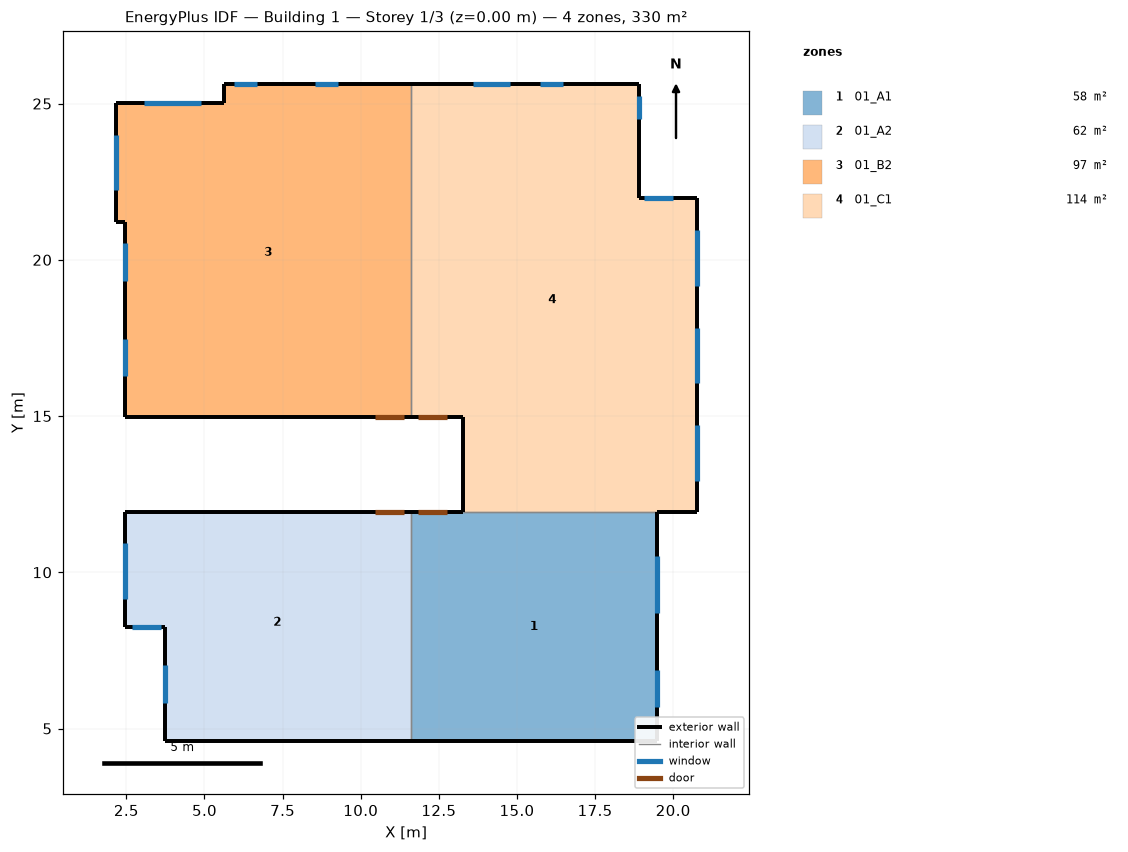
=== STOREY PLAN SPEC (per zone: floor XY polygon, exterior-wall plan segments, windows/doors) ===
zone 1: 01_A1  (57.6 m²)
  floor: (19.48, 11.91) (19.48, 4.60) (11.61, 4.60) (11.61, 11.91)
  exterior wall: (11.61, 4.60) – (19.48, 4.60)  [7.9 m]
  exterior wall: (13.28, 11.91) – (11.61, 11.91)  [1.7 m]
    door: (12.75, 11.91) – (11.83, 11.91)  [2.0 m²]
  exterior wall: (19.48, 4.60) – (19.48, 11.91)  [7.3 m]
    window: (19.48, 8.69) – (19.48, 10.52)  [4.5 m²]
    window: (19.48, 5.69) – (19.48, 6.88)  [1.8 m²]
  interior walls: 2
zone 2: 01_A2  (62.2 m²)
  floor: (11.61, 11.91) (11.61, 4.60) (3.73, 4.60) (3.73, 8.26) (2.46, 8.26) (2.46, 11.91)
  exterior wall: (2.46, 11.91) – (2.46, 8.26)  [3.7 m]
    window: (2.46, 10.92) – (2.46, 9.15)  [2.8 m²]
  exterior wall: (11.61, 11.91) – (2.46, 11.91)  [9.1 m]
    door: (11.38, 11.91) – (10.46, 11.91)  [2.0 m²]
  exterior wall: (3.73, 4.60) – (11.61, 4.60)  [7.9 m]
  exterior wall: (3.73, 8.26) – (3.73, 4.60)  [3.7 m]
    window: (3.73, 7.02) – (3.73, 5.83)  [1.8 m²]
  exterior wall: (2.46, 8.26) – (3.73, 8.26)  [1.3 m]
    window: (2.69, 8.26) – (3.60, 8.26)  [2.2 m²]
  interior walls: 1
zone 3: 01_B2  (96.8 m²)
  floor: (11.61, 25.63) (11.61, 14.96) (2.46, 14.96) (2.46, 21.21) (2.16, 21.21) (2.16, 25.02) (5.64, 25.02) (5.64, 25.63)
  exterior wall: (2.16, 25.02) – (2.16, 21.21)  [3.8 m]
    window: (2.16, 24.00) – (2.16, 22.23)  [2.8 m²]
  exterior wall: (5.64, 25.02) – (2.16, 25.02)  [3.5 m]
    window: (4.90, 25.02) – (3.07, 25.02)  [4.5 m²]
  exterior wall: (5.64, 25.63) – (5.64, 25.02)  [0.6 m]
  exterior wall: (11.61, 25.63) – (5.64, 25.63)  [6.0 m]
    window: (9.27, 25.63) – (8.53, 25.63)  [1.1 m²]
    window: (6.68, 25.63) – (5.94, 25.63)  [1.1 m²]
  exterior wall: (2.46, 14.96) – (11.61, 14.96)  [9.1 m]
    door: (10.46, 14.96) – (11.38, 14.96)  [2.0 m²]
  exterior wall: (2.46, 21.21) – (2.46, 14.96)  [6.2 m]
    window: (2.46, 20.52) – (2.46, 19.33)  [1.8 m²]
    window: (2.46, 17.48) – (2.46, 16.28)  [1.8 m²]
  exterior wall: (2.16, 21.21) – (2.46, 21.21)  [0.3 m]
  interior walls: 1
zone 4: 01_C1  (113.6 m²)
  floor: (18.92, 25.63) (18.92, 21.97) (20.75, 21.97) (20.75, 11.91) (13.28, 11.91) (13.28, 14.96) (11.61, 14.96) (11.61, 25.63)
  exterior wall: (18.92, 21.97) – (18.92, 25.63)  [3.7 m]
    window: (18.92, 24.51) – (18.92, 25.25)  [1.1 m²]
  exterior wall: (20.75, 21.97) – (18.92, 21.97)  [1.8 m]
    window: (19.99, 21.97) – (19.07, 21.97)  [2.2 m²]
  exterior wall: (20.75, 11.91) – (20.75, 21.97)  [10.1 m]
    window: (20.75, 12.93) – (20.75, 14.71)  [2.8 m²]
    window: (20.75, 16.05) – (20.75, 17.83)  [2.8 m²]
    window: (20.75, 19.18) – (20.75, 20.96)  [2.8 m²]
  exterior wall: (19.48, 11.91) – (20.75, 11.91)  [1.3 m]
  exterior wall: (13.28, 14.96) – (13.28, 11.91)  [3.0 m]
  exterior wall: (11.61, 14.96) – (13.28, 14.96)  [1.7 m]
    door: (11.83, 14.96) – (12.75, 14.96)  [2.0 m²]
  exterior wall: (18.92, 25.63) – (11.61, 25.63)  [7.3 m]
    window: (16.48, 25.63) – (15.75, 25.63)  [1.1 m²]
    window: (14.78, 25.63) – (13.59, 25.63)  [1.8 m²]
  interior walls: 2

=== DERIVED (storey summary) ===
Building: Building 1
Storey: 1 of 3  (floor level z = 0.00 m)
Storey gross floor area: 330.2 m²
Zones on this storey: 4
  - 01_A1: floor 57.6 m²; exterior wall 16.9 m (56.5 m²); 2 window(s) 6.3 m²; WWR 11.2%; 1 door(s)
  - 01_A2: floor 62.2 m²; exterior wall 25.6 m (85.8 m²); 3 window(s) 6.8 m²; WWR 8.0%; 1 door(s)
  - 01_B2: floor 96.8 m²; exterior wall 29.6 m (99.1 m²); 6 window(s) 13.2 m²; WWR 13.3%; 1 door(s)
  - 01_C1: floor 113.6 m²; exterior wall 28.9 m (96.7 m²); 7 window(s) 14.6 m²; WWR 15.1%; 1 door(s)
Zone adjacency (shared interzone walls):
  - 01_A1 ↔ 01_A2
  - 01_A1 ↔ 01_C1
  - 01_B2 ↔ 01_C1